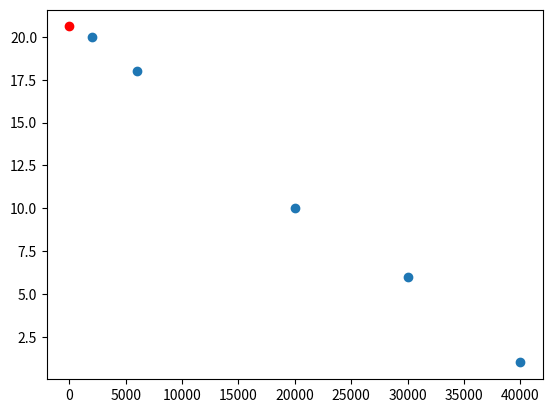

Generate this figure with matplotlib:
import numpy as np
from matplotlib import pyplot as plt
def solve(A,b):
    return np.linalg.solve(A.T@A,A.T@b)
A=np.array([[2000,1],[6000,1],[20000,1],[30000,1],[40000,1]])
b=np.array([[20],[18],[10],[6],[2]])
print(solve(A,b))


data = np.array([
    [2000, 20],
    [6000, 18],
    [20000, 10],
    [30000, 6],
    [40000, 1]
])
x, y = data.T

plt.scatter(x,y)
x1,y1=solve(A,b)
plt.scatter(x1,y1,color='red')
plt.show()
